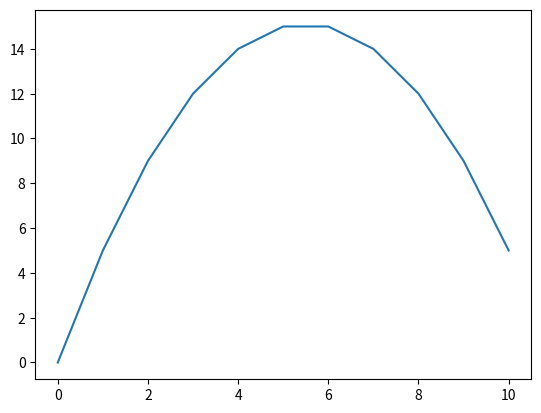

The matplotlib source for this figure:
#%%

import numpy as np
import matplotlib.pyplot as plt
from scipy.sparse import diags
from math import floor

#%%

def q(x,u):

    return 1

def gen_diag_mat(N,entries):

    """
    A function that uses scipy.sparse.diags to generated a diagonal matrix

    Parameters
    ----------
    N : Integer
        Size of matrix is NxN
    entries : Python list
        Entries to be placed on the diagonals of the matrix.

    Returns
    -------
    Returns a numpy matrix of size NxN with the entries placed on the diagonals.
    """

    length = len(entries) # Number of diagonals
    lim = floor(length/2) # +/- limits of diagonals
    diagonals = range(-lim,lim+1) # Which diagonals to put the entries in

    k = [[] for _ in range(length)] # Create a list of empty lists
    for i in range(length):
        k[i] = entries[i]*np.ones(N - abs(diagonals[i])) # Fill the lists with the entries
    mat = diags(k,diagonals).toarray() # Create the N-diagonal matrix

    return mat

#%%

def f_diff_solver(x_span,b_cond,N,b_cond_type='double-dirichlet'):

    alpha, beta = b_cond # Unpack boundary conditions
    a,b, = x_span # Unpack limits of x
    delta_x = (b-a)/N 
    x = np.linspace(a,b,N+1)

    if b_cond_type == 'double-dirichlet':

        # alpha, beta = u(a), u(b) respectively

        A_DD = gen_diag_mat(N-1,[1,-2,1])
        b_DD = np.hstack((alpha,np.zeros(N-3),beta))+delta_x**2*q(x[1:-1],None)
        
        u_sol = np.linalg.solve(A_DD,-b_DD)
        u_full = np.hstack((alpha,u_sol,beta))

    elif b_cond_type == 'dirichlet-neumann':

        # alpha, beta = u(a), u'(b) respectively

        A_DN = gen_diag_mat(N,[1,-2,1])
        A_DN[-1,-2] = 2
        b_DN = np.hstack((alpha,np.zeros(N-2),2*beta*delta_x))+delta_x**2*q(x[1:],None)
        
        u_sol = np.linalg.solve(A_DN,-b_DN)
        u_full = np.hstack((alpha,u_sol))

    elif b_cond_type == 'dirichlet-robin':

        # alpha, beta = u(a), u'(b) respectively

        A_DR = gen_diag_mat(N,[1,-2,1])
        A_DR[-1,-2] = 2
        b_DR = np.hstack((alpha,np.zeros(N-2),2*beta*delta_x))+delta_x**2*q(x[1:],None)
        
        u_sol = np.linalg.solve(A_DR,-b_DR)
        u_full = np.hstack((alpha,u_sol))

    class result:
        def __init__(self,u,x):
            self.u = u
            self.x = x


    return result(u_full,x)

#%%

x_span = [0,10]; b_cond = [0,5]; N = 10; a,b = x_span; alpha,beta = b_cond; delta_x = (b-a)/N;

result = f_diff_solver(x_span,b_cond,N,b_cond_type='double-dirichlet')
u = result.u
x = result.x

def sol_no_source(x,a,b,alpha,beta):

    return ((beta-alpha))/(b-a)*(x-a)+alpha

def sol_source_1(x,a,b,alpha,beta,D=1):

    return -1/(2*D)*(x-a)*(x-b)+((beta-alpha))/(b-a)*(x-a)+alpha

u_true = sol_source_1(x,a,b,alpha,beta)
#u_true = sol_no_source(x,a,b,alpha,beta)

plt.plot(x,u)
#plt.plot(x,u_true)






# %%
